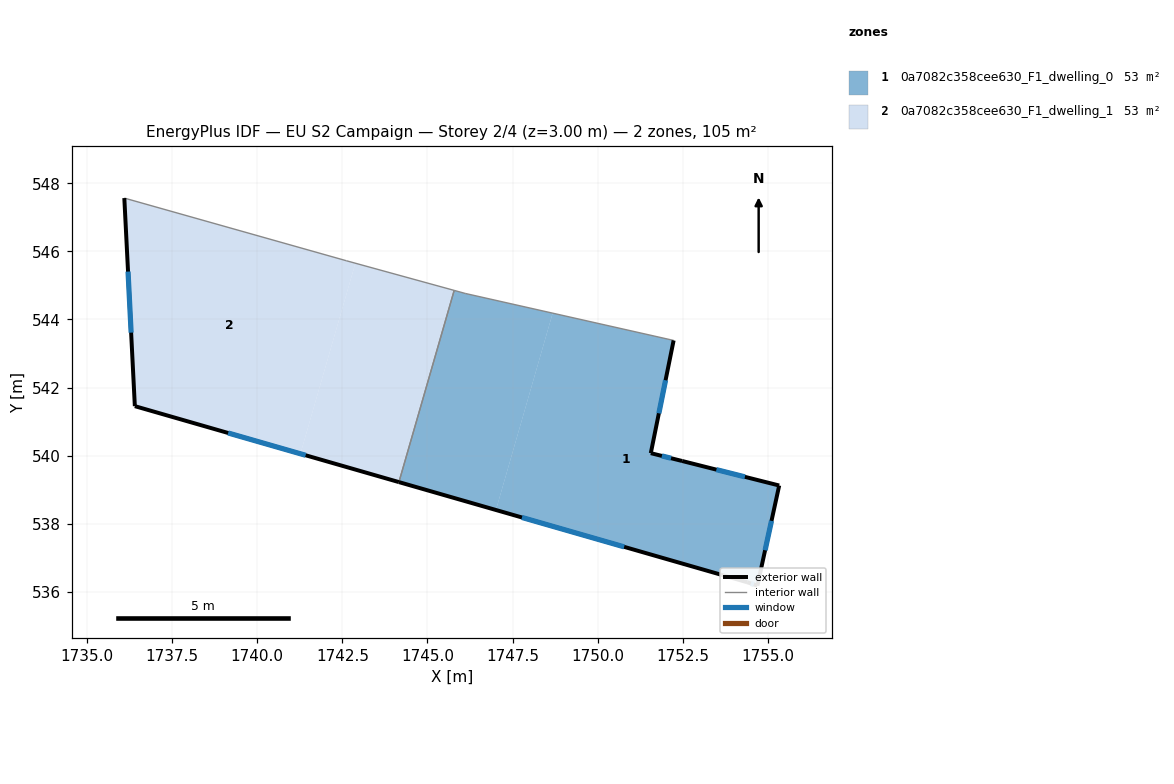
=== STOREY PLAN SPEC (per zone: floor XY polygon, exterior-wall plan segments, windows/doors) ===
zone 1: 0a7082c358cee630_F1_dwelling_0  (52.7 m²)
  floor: (1752.23, 543.38) (1751.56, 540.08) (1752.48, 539.84) (1755.33, 539.12) (1754.69, 536.18) (1754.39, 536.29) (1747.01, 538.41) (1748.68, 544.19)
  floor: (1748.68, 544.19) (1747.01, 538.41) (1744.16, 539.23) (1745.78, 544.85) (1746.11, 544.76)
  exterior wall: (1752.48, 539.84) – (1751.56, 540.08)  [0.9 m]
    window: (1752.15, 539.93) – (1751.88, 539.99)  [0.2 m²]
  exterior wall: (1755.33, 539.12) – (1752.48, 539.84)  [2.9 m]
    window: (1754.32, 539.38) – (1753.48, 539.59)  [0.8 m²]
  exterior wall: (1754.69, 536.18) – (1755.33, 539.12)  [3.0 m]
    window: (1754.91, 537.22) – (1755.10, 538.09)  [0.8 m²]
  exterior wall: (1754.39, 536.29) – (1754.69, 536.18)  [0.3 m]
    window: (1754.49, 536.25) – (1754.58, 536.22)  [0.1 m²]
  exterior wall: (1744.16, 539.22) – (1754.39, 536.29)  [10.6 m]
    window: (1747.77, 538.19) – (1750.78, 537.32)  [2.7 m²]
  exterior wall: (1751.56, 540.08) – (1752.23, 543.38)  [3.4 m]
    window: (1751.79, 541.24) – (1751.99, 542.22)  [0.9 m²]
  interior walls: 3
zone 2: 0a7082c358cee630_F1_dwelling_1  (52.7 m²)
  floor: (1745.78, 544.85) (1744.16, 539.23) (1741.27, 540.06) (1742.88, 545.65)
  floor: (1742.62, 545.72) (1742.88, 545.65) (1741.27, 540.06) (1736.41, 541.45) (1736.10, 547.57)
  exterior wall: (1736.41, 541.46) – (1744.16, 539.22)  [8.1 m]
    window: (1739.15, 540.67) – (1741.42, 540.01)  [2.1 m²]
  exterior wall: (1736.10, 547.57) – (1736.41, 541.46)  [6.1 m]
    window: (1736.21, 545.41) – (1736.30, 543.61)  [1.6 m²]
  interior walls: 3

=== DERIVED (storey summary) ===
Building: EU S2 Campaign
Storey: 2 of 4  (floor level z = 3.00 m)
Storey gross floor area: 105.5 m²
Zones on this storey: 2
  - 0a7082c358cee630_F1_dwelling_0: floor 52.7 m²; exterior wall 21.2 m (63.7 m²); 6 window(s) 5.5 m²; WWR 8.6%
  - 0a7082c358cee630_F1_dwelling_1: floor 52.7 m²; exterior wall 14.2 m (42.6 m²); 2 window(s) 3.7 m²; WWR 8.6%
Zone adjacency (shared interzone walls):
  - 0a7082c358cee630_F1_dwelling_0 ↔ 0a7082c358cee630_F1_dwelling_1